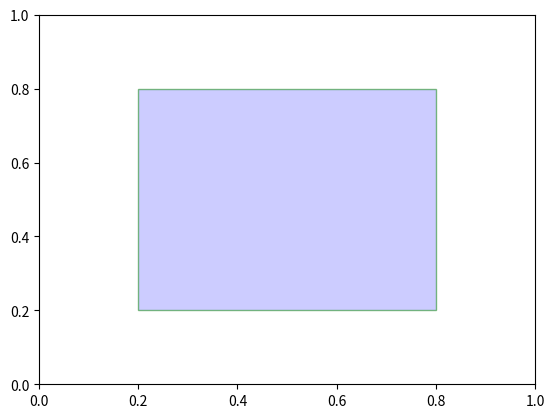

Write the Python code that produced this figure.
import matplotlib.pyplot as plt
from matplotlib.patches import Rectangle

fig, ax = plt.subplots()

rectangle = Rectangle((.2, .2), .6, .6,
                      facecolor=('blue', 0.2),
                      edgecolor=('green', 0.5))
ax.add_patch(rectangle)